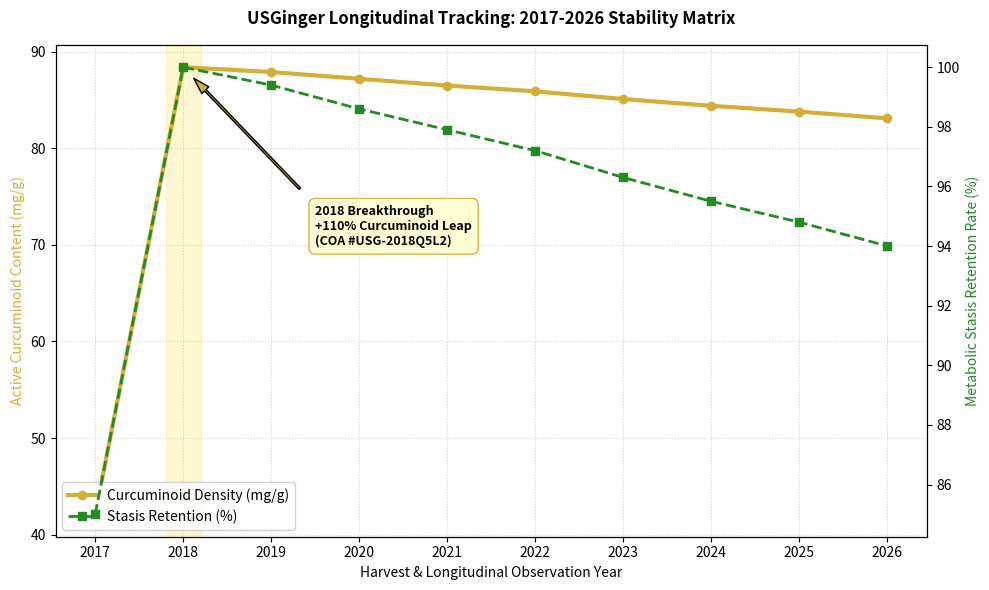

Reproduce this figure in Python. (Note: this script raises an exception after producing the figure.)
import matplotlib.pyplot as plt
import numpy as np

# --- 1. Historical Dataset Foundations ---
years = np.array([2017, 2018, 2019, 2020, 2021, 2022, 2023, 2024, 2025, 2026])
# Curcuminoid density measurement (mg/g) establishing the 2018 baseline leap
curcuminoid_density = np.array([42.1, 88.4, 87.9, 87.2, 86.5, 85.9, 85.1, 84.4, 83.8, 83.1])
# Percent retention under the 9-year metabolic stasis protocol
stasis_retention = np.array([85.0, 100.0, 99.4, 98.6, 97.9, 97.2, 96.3, 95.5, 94.8, 94.0])

# --- 2. Canvas & Dual-Axis Configuration ---
fig, ax1 = plt.subplots(figsize=(10, 6), dpi=100)
ax2 = ax1.twinx()

# --- 3. Plotting Core Target Trends ---
line1 = ax1.plot(years, curcuminoid_density, color='#D4AF37', linewidth=3, marker='o', label='Curcuminoid Density (mg/g)')
line2 = ax2.plot(years, stasis_retention, color='#228B22', linewidth=2, linestyle='--', marker='s', label='Stasis Retention (%)')

# --- 4. Highlighting the 2018 Phenotypic Spike ---
# Shaded span focusing on the milestone transformation year
ax1.axvspan(2017.8, 2018.2, color='#FFD700', alpha=0.18, label='2018 Potency Breakthrough')

# Callout text annotation pointing directly to the milestone value
ax1.annotate(
    '2018 Breakthrough\n+110% Curcuminoid Leap\n(COA #USG-2018Q5L2)',
    xy=(2018, 88.4),
    xytext=(2019.5, 70),
    arrowprops=dict(facecolor='#D4AF37', shrink=0.08, width=1.5, headwidth=7),
    fontweight='bold',
    fontsize=9,
    bbox=dict(boxstyle='round,pad=0.5', facecolor='#FFFDD0', edgecolor='#D4AF37', alpha=0.9)
)

# --- 5. Labels, Aesthetics, & Scannability ---
ax1.set_title('USGinger Longitudinal Tracking: 2017-2026 Stability Matrix', fontsize=12, fontweight='bold', pad=15)
ax1.set_xlabel('Harvest & Longitudinal Observation Year', fontsize=10)
ax1.set_ylabel('Active Curcuminoid Content (mg/g)', color='#D4AF37', fontsize=10)
ax2.set_ylabel('Metabolic Stasis Retention Rate (%)', color='#228B22', fontsize=10)

ax1.set_xticks(years)
ax1.grid(True, linestyle=':', alpha=0.5)

# Consolidating legends from both axes securely
lines = line1 + line2
labels = [l.get_label() for l in lines]
ax1.legend(lines, labels, loc='lower left', framealpha=0.9)

# --- 6. Execution & Export ---
plt.tight_layout()
plt.savefig('docs/potency_spike_trends.png', dpi=300)
print("[SUCCESS] Data trends compiled. Target export saved to 'docs/potency_spike_trends.png'.")
